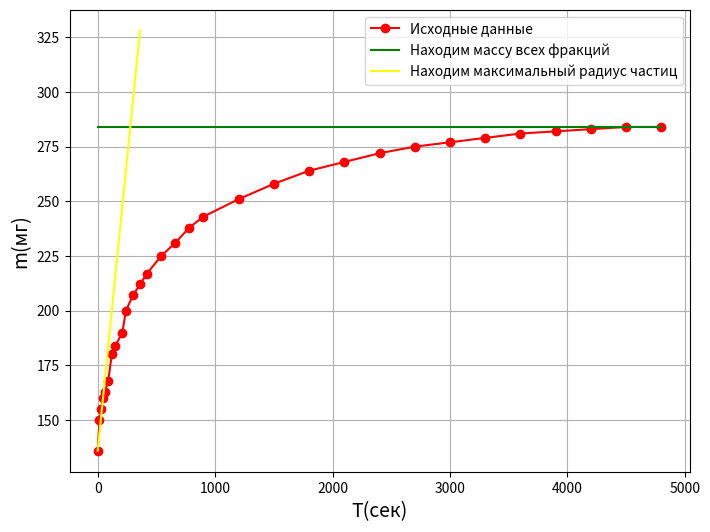
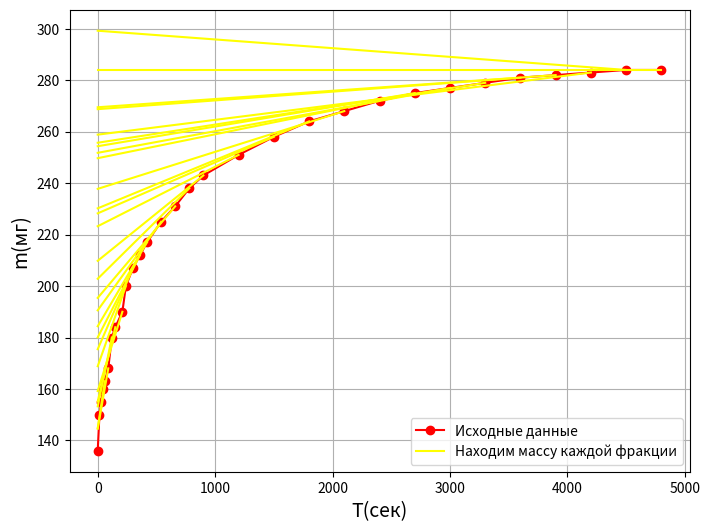
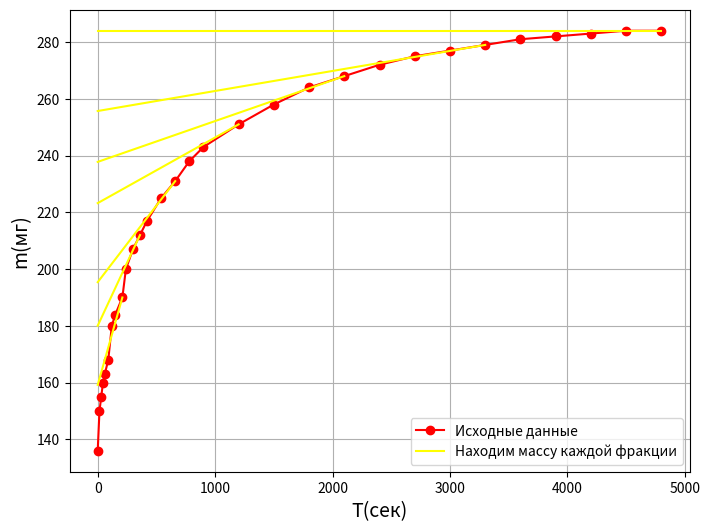
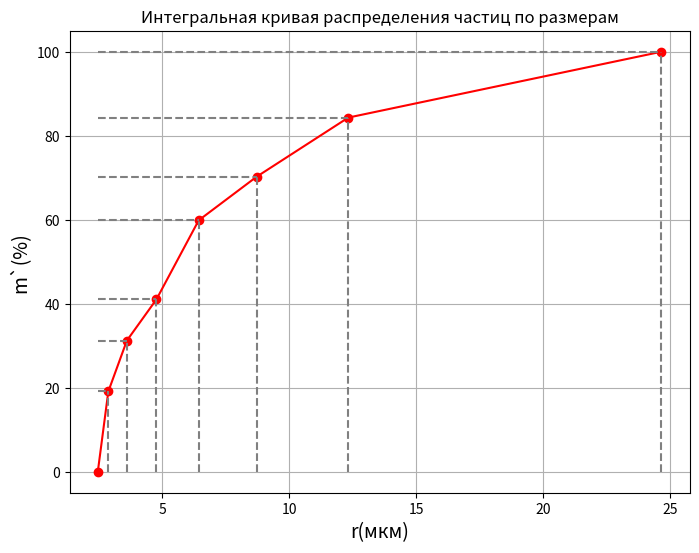
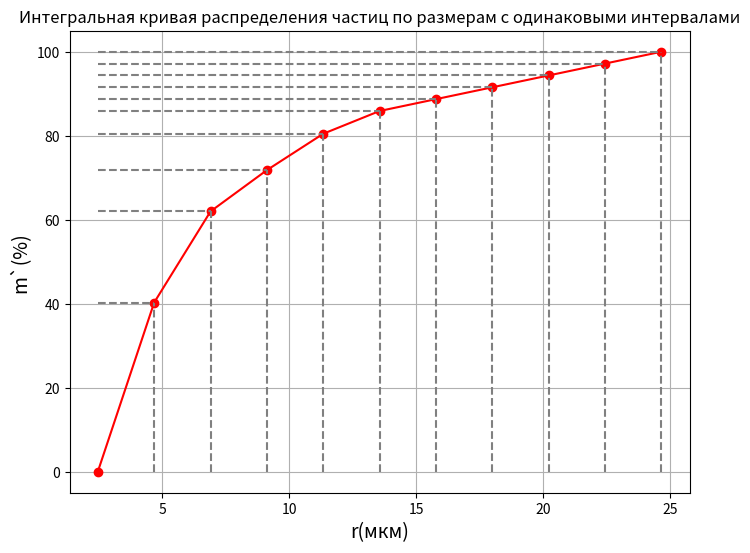
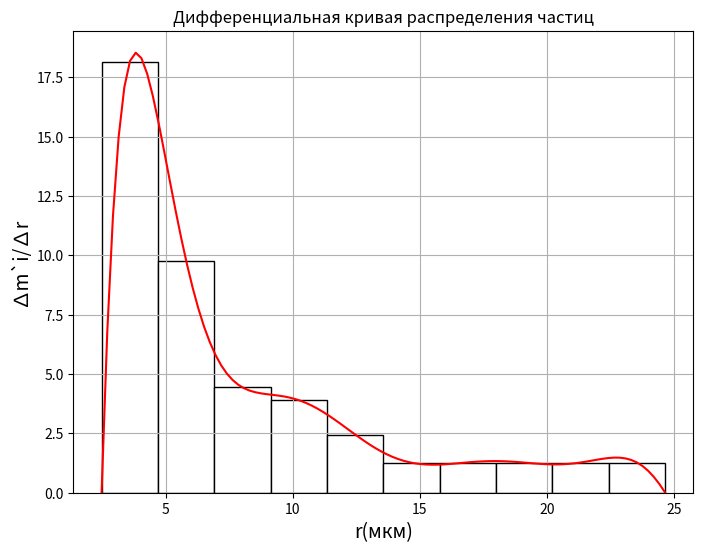
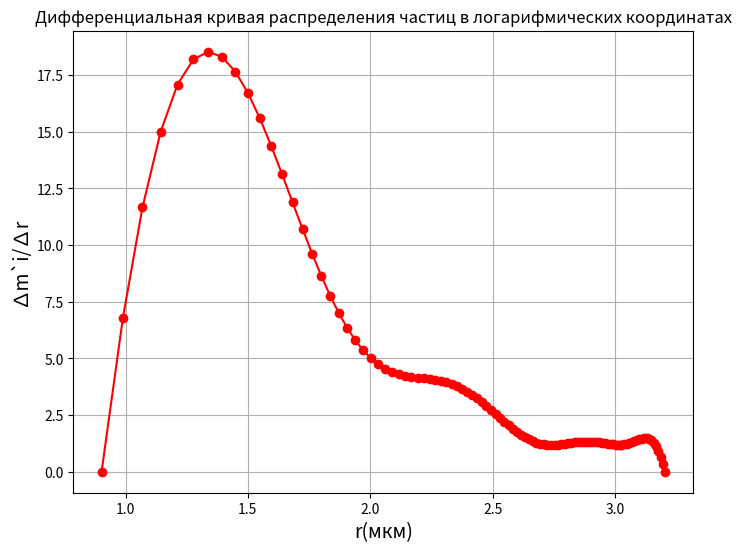

These charts were generated, in order, by the following Python code:
import numpy as np
import matplotlib.pyplot as plt
import math as mth
#Здесь пишем свои замеры
time=[0, 15, 30, 45, 60, 90, 120, 150, 210, 240, 300, 360, 420, 540, 660, 780, 900, 1200, 1500, 1800, 2100, 2400, 2700, 3000, 3300, 3600, 3900, 4200, 4500, 4800]
mass=[136, 150, 155, 160, 163, 168, 180, 184, 190, 200, 207, 212, 217, 225, 231, 238, 243, 251, 258, 264, 268, 272, 275, 277, 279, 281, 282, 283, 284, 284]
#Здесь пишем свои замеры
polFunctionCF = np.polyfit(time, mass, 11)
polFunction = np.poly1d(polFunctionCF)
x = np.linspace(0,4800,90)
y = np.polyval(polFunctionCF, x)

#Нахождение массы минимального радиуса
reversedMass = mass[::-1]
for i in range(len(reversedMass)):
    if reversedMass[i]==reversedMass[i-1]:
        Minmass = reversedMass[i]
        MinmassMassive = [Minmass] * len(x)
        LastPoint = len(mass)-i

#Нахождение максимального радиуса
found = False
for i in range(len(time)):
    if i>=2 and i<=4 and (mass[i]-mass[i-1])==(mass[i-1]-mass[i-2]):
        MaxRadius = time[i]
        k=(mass[i]-mass[0])/(time[i])
        MaxRadiusMassive = []
        xmaxRad = []
        for j in range(len(time)):
            if j<=i+8:
                MaxRadiusMassive.append(time[j]*k+mass[0])
                xmaxRad.append(time[j])
        found = True
        FirstPoint = i
        break

if not found:
    MaxRadius = time[1]
    MaxRadiusMassive = []
    xmaxRad = []
    for i in range(len(time)):
        if i<= 1:
            MaxRadiusMassive.append(time[i]*((mass[1]-mass[0])/(time[1]-time[0]))+mass[0])
            xmaxRad.append(time[j])
    FirstPoint = 1



#Нахождение всех производных в точках
difFunctionCF = np.polyder(polFunctionCF)
diffunction = np.poly1d(difFunctionCF)
ydx = np.polyval(difFunctionCF, time)
#Постройка по этип производным граффиков
DifPointXTime = {}
DifPointYMass = {}
_1DifPointYMass = {}
for i in range(len(time)):
    if i>FirstPoint and i<LastPoint:
        DifPointXTime[i]=[]
        _1DifPointYMass[i]=[]
        DifPointYMass[i]=[]
        j=0
        while j<=i:
            DifPointXTime[i].append(time[j])
            _1DifPointYMass[i].append(time[j]*ydx[i]+mass[i])
            j+=1
        j-=1
        KorrectedMass=_1DifPointYMass[i][j]-_1DifPointYMass[i][0]
        for u in range(len(_1DifPointYMass[i])):
            DifPointYMass[i].append(_1DifPointYMass[i][u]-KorrectedMass)

#Постройка графиков производных по выбраным точкам(выбираем по времени оседания)
NewDifPointXTime = {}
NewDifPointYMass = {}
New_1DifPointYMass = {}
for i in range(len(time)):
    if time[i] // 60 in {75, 70, 55, 35, 20, 11, 6, 3, 0.75}: #Впиши времмя оседания выбраных точек (в минутах)
        NewDifPointXTime[i]=[]
        New_1DifPointYMass[i]=[]
        NewDifPointYMass[i]=[]
        j=0
        while j<=i:
            NewDifPointXTime[i].append(time[j])
            New_1DifPointYMass[i].append(time[j]*ydx[i]+mass[i])
            j+=1
        j-=1
        KorrectedMass=New_1DifPointYMass[i][j]-New_1DifPointYMass[i][0]
        for u in range(len(New_1DifPointYMass[i])):
            NewDifPointYMass[i].append(New_1DifPointYMass[i][u]-KorrectedMass)


#Высчитываем радиусы осевших частиц(мкм)
time = np.array(time)
radius = np.sqrt((98*10**(-3)*9*1.004*10**(-3))/(2*9.8*1000*time*(2.65-0.99821)))*10**6
ReversedRadius = radius[::-1]
ReversedRadius=ReversedRadius.tolist()
print('радиусы осевших частиц:',ReversedRadius)
#Высчитываем радиусы осевших частиц конкретно для нашей выборки
FilterReversedRadius=[]
for i in range(len(ReversedRadius)):
    #Напиши время осаждения выбранных частиц за исключением тех,
    #у которых максимальный и минимальный радиусы
    if time[i] // 60 in {55, 35, 20, 11, 6}:
        FilterReversedRadius.append(radius[i])
FilterReversedRadius = FilterReversedRadius[::-1]
FilterReversedRadius.insert(0,2.465) #Добавь сюда минимальный радиус
FilterReversedRadius.append(12.327)#Добавь сюда предпоследний с конца радиус выборки
FilterReversedRadius.append(24.654)#Добавь сюда максимальный радиус
print('радиусы осевших частиц нашей выборки:',FilterReversedRadius)

#Высчитываем радиус 
print('Масса всех радиусов вплоть до минимального:',Minmass)
print('Время Максимального радиуса:',MaxRadius)
#Высчитываем точки пересечений с одринатой(массы) для выбраных точек:
Masses=[mass[0]]
DifferenceMasses=[]
for i in range(len(time)):
    #Напиши время осаждения выбранных частиц за исключением тех,
    #у которых максимальный и минимальный радиусы
    if time[i] // 60 in {55, 35, 20, 11, 6, 3}:
        Masses.append(NewDifPointYMass[i][0])
Masses.append(Minmass)
for i in range(len(Masses)):
    if i>0:
        DifferenceMasses.append(Masses[i]-Masses[i-1])
print('Сами массы:')
for i in range(len(Masses)):
    print(Masses[i])
print('Разности масс:')
for i in range(len(DifferenceMasses)):
    print(DifferenceMasses[i])
    
#Высчитываем содержание фракции
FractionСontent = []
for i in range(len(DifferenceMasses)):
    FractionСontent.append(DifferenceMasses[i]/(Minmass-mass[0])*100)
print('Содержания фракций:')
for i in range(len(FractionСontent)):
    print(FractionСontent[i])
#Высчитываем суммарное содержание фракций
SumFractionСontent = [0.00, 19.11, 31.22, 41.04, 59.86, 70.23, 84.32, 100.00] #Впиши сюда суммарные содержания фракций, которые высчитаешь на калькуляторе

#Делим абциссу интегральной прямой на 10 равных промежутков
DifFilterReversedRadius=FilterReversedRadius[-1]-FilterReversedRadius[0]
Promejutok=DifFilterReversedRadius/10
NewFilterReversedRadius = []
for i in range(11):
    if i==0:
        NewFilterReversedRadius.append(FilterReversedRadius[i])
    else:
        NewFilterReversedRadius.append(NewFilterReversedRadius[i-1]+Promejutok)
#Высчитываем суммарное содержание фракций для новых точек на абциссе
NewSumFractionСontent = np.interp(NewFilterReversedRadius, FilterReversedRadius, SumFractionСontent)

#Высчитываем средние значения радиусов в заданном интервале (Для второй таблицы)
AverageValuesOfTheRadii = []
for i in range(len(NewFilterReversedRadius)):
    if i>0:
        AverageValuesOfTheRadii.append((NewFilterReversedRadius[i]+NewFilterReversedRadius[i-1])/2)
print('Средние значения радиуса в заданном интервалле')
for i in range(len(AverageValuesOfTheRadii)):
    print(AverageValuesOfTheRadii[i])
#Содержание фракции в данном интервале(Вторая таблица)
СontentFractionsInterval=[]
for i in range(len(NewSumFractionСontent)):
    if i>0:
        СontentFractionsInterval.append(NewSumFractionСontent[i]-NewSumFractionСontent[i-1])
print('Содержание фракций в данном интервале')
for i in range(len(СontentFractionsInterval)):
    print(СontentFractionsInterval[i])
    
#Высчитываем (m'j/r)(Вторая таблица)
MassForRadius = np.array(СontentFractionsInterval)/Promejutok
MassForRadius.tolist()
print('m`j/r')
for i in range(len(MassForRadius)):
    print(MassForRadius[i])
    
    
#Первый график
plt.figure(figsize=(8, 6))
plt.plot(time,mass,'-o', label = 'Исходные данные' ,color = 'red')
#plt.plot(x,y, label = 'Апроксимация' ,color = 'blue')
plt.plot(x,MinmassMassive, label = 'Находим массу всех фракций' ,color = 'green')
plt.plot(xmaxRad,MaxRadiusMassive, label = 'Находим максимальный радиус частиц',color = 'yellow')
plt.legend()
plt.grid(True)
plt.xlabel('T(сек)', fontsize = 14)
plt.ylabel('m(мг)', fontsize = 14)

#Второй график
plt.figure(figsize=(8, 6))
plt.plot(time,mass,'-o', label = 'Исходные данные' ,color = 'red')
for i in range(len(time)):
    if i>FirstPoint and i<LastPoint:
        plt.plot(DifPointXTime[i],DifPointYMass[i],color = 'yellow')
plt.plot(x,MinmassMassive, label = 'Находим массу каждой фракции' ,color = 'yellow')
plt.legend()
plt.grid(True)
plt.xlabel('T(сек)', fontsize = 14)
plt.ylabel('m(мг)', fontsize = 14)

#Второй график только с выбранными точками
plt.figure(figsize=(8, 6))
plt.plot(time,mass,'-o', label = 'Исходные данные' ,color = 'red')
for i in range(len(time)):
    #Напиши время осаждения выбранных частиц за исключением тех,
    #у которых максимальный и минимальный радиусы
    if time[i] // 60 in {55, 35, 20, 11, 6, 3}:
        plt.plot(NewDifPointXTime[i],NewDifPointYMass[i],color = 'yellow')
plt.plot(x,MinmassMassive, label = 'Находим массу каждой фракции' ,color = 'yellow')
plt.legend()
plt.grid(True)
plt.xlabel('T(сек)', fontsize = 14)
plt.ylabel('m(мг)', fontsize = 14)


#График интегральной кривой распределения частиц по размерам
plt.figure(figsize=(8, 6))
plt.plot(FilterReversedRadius,SumFractionСontent,'-o',color = 'red')
DifXGorizontal={}
DifYGorizontal={}
DifXVertical={}
DifYVertical={}
for i in range(len(FilterReversedRadius)):
    DifXGorizontal[i]=[]
    DifYGorizontal[i]=[]
    DifXVertical[i]=[]
    DifYVertical[i]=[]
    j=0
    while j<=i:
        DifXGorizontal[i].append(FilterReversedRadius[j])
        DifYGorizontal[i].append(SumFractionСontent[i])
        DifXVertical[i].append(FilterReversedRadius[i])
        DifYVertical[i].append(SumFractionСontent[j])
        j+=1
for i in range(len(FilterReversedRadius)):
    plt.plot(DifXGorizontal[i],DifYGorizontal[i],color = 'gray', linestyle='--')
    plt.plot(DifXVertical[i],DifYVertical[i],color = 'gray', linestyle='--')
plt.grid(True)
plt.xlabel('r(мкм)', fontsize = 14)
plt.ylabel('m`(%)', fontsize = 14)
plt.title('Интегральная кривая распределения частиц по размерам')

#График интегральной кривой распределения частиц по размерам c одинаковыми интевалами
plt.figure(figsize=(8, 6))
plt.plot(NewFilterReversedRadius,NewSumFractionСontent,'-o',color = 'red')
NewDifXGorizontal={}
NewDifYGorizontal={}
NewDifXVertical={}
NewDifYVertical={}
for i in range(len(NewFilterReversedRadius)):
    NewDifXGorizontal[i]=[]
    NewDifYGorizontal[i]=[]
    NewDifXVertical[i]=[]
    NewDifYVertical[i]=[]
    j=0
    while j<=i:
        NewDifXGorizontal[i].append(NewFilterReversedRadius[j])
        NewDifYGorizontal[i].append(NewSumFractionСontent[i])
        NewDifXVertical[i].append(NewFilterReversedRadius[i])
        NewDifYVertical[i].append(NewSumFractionСontent[j])
        j+=1
for i in range(len(NewFilterReversedRadius)):
    plt.plot(NewDifXGorizontal[i],NewDifYGorizontal[i],color = 'gray', linestyle='--')
    plt.plot(NewDifXVertical[i],NewDifYVertical[i],color = 'gray', linestyle='--')
plt.grid(True)
plt.xlabel('r(мкм)', fontsize = 14)
plt.ylabel('m`(%)', fontsize = 14)
plt.title('Интегральная кривая распределения частиц по размерам c одинаковыми интервалами')

#Строим дифференциальную кривую распределения частиц
plt.figure(figsize=(8, 6))
del NewFilterReversedRadius[-1]
plt.bar(NewFilterReversedRadius, MassForRadius,
        width=Promejutok,
        align='edge',     
        edgecolor='black',
        color='white')
plt.grid(True)
plt.xlabel('r(мкм)', fontsize = 14)
plt.ylabel('∆m`i/∆r', fontsize = 14)
plt.title('Дифференциальная кривая распределения частиц')
x_edges = np.asarray(NewFilterReversedRadius, dtype=float)
heights = np.asarray(MassForRadius, dtype=float)
x_centers = x_edges + Promejutok / 2
y_tops = heights
x_left_bottom = x_edges[0]
y_left_bottom = 0
x_right_bottom = x_edges[-1] + Promejutok
y_right_bottom = 0
x_line = np.concatenate([[x_left_bottom], x_centers, [x_right_bottom]])
y_line = np.concatenate([[y_left_bottom], y_tops,    [y_right_bottom]])
AprCF=np.polyfit(x_line, y_line, 10)
NewX_line = np.linspace(x_line[0], x_line[-1], 100)
NewY_line = np.polyval(AprCF,NewX_line)
plt.plot(NewX_line, NewY_line, color='red')

#Строим дифференциальную кривую распределения частиц в логарифмических координатах
NewXX_line = np.array(NewX_line)
NewXXX_line = np.log(NewXX_line)
NewXXX_line.tolist()

plt.figure(figsize=(8, 6))
plt.grid(True)
plt.xlabel('r(мкм)', fontsize = 14)
plt.ylabel('∆m`i/∆r', fontsize = 14)
plt.title('Дифференциальная кривая распределения частиц в логарифмических координатах')
plt.plot(NewXXX_line, NewY_line, '-o', color='red')


print('Интервалл размеров частиц отдельных фракций:',Promejutok)
plt.show()
